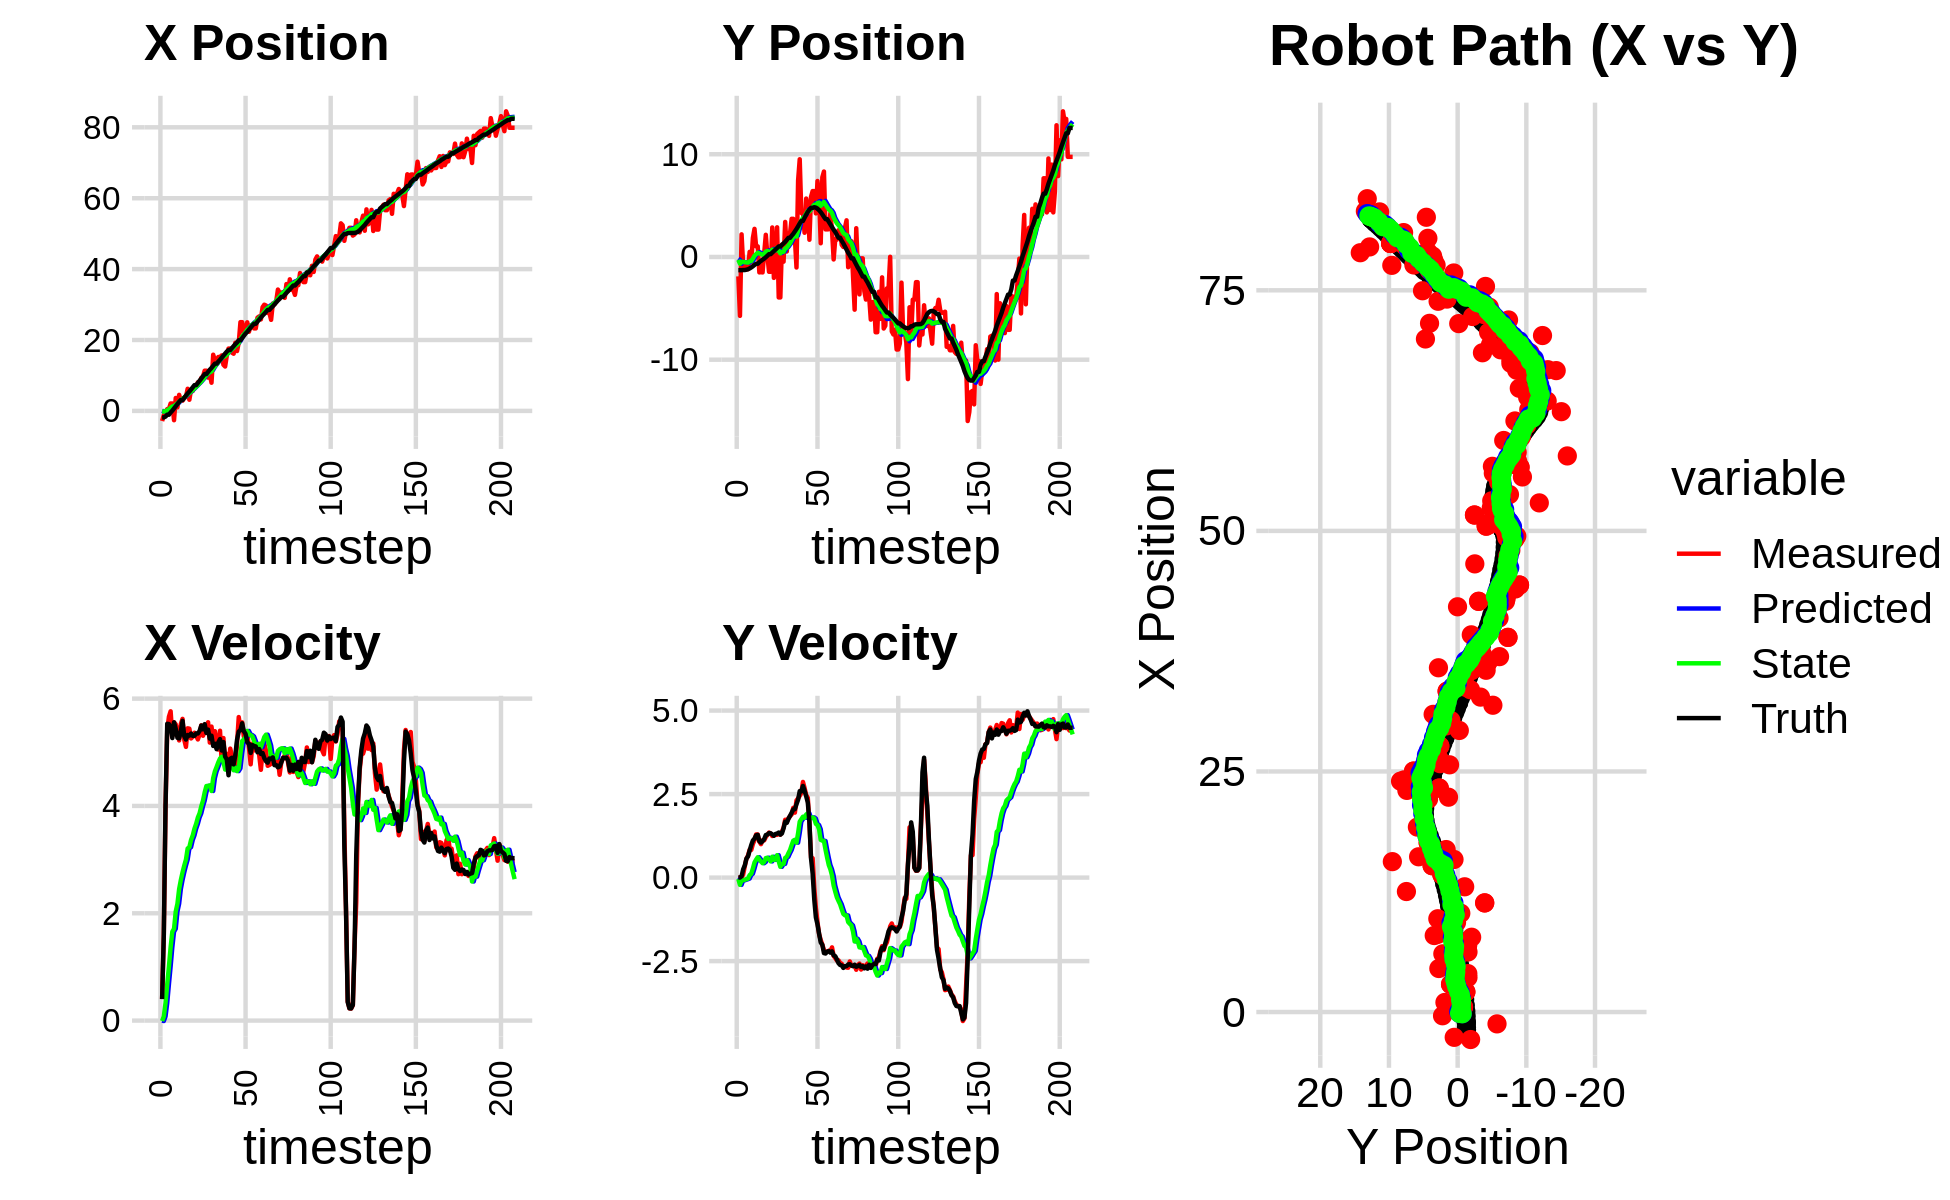

Data behind this chart, as committed beside it:
6.050645118734163663e-01, -2.274654031126088771e+00, 0.000000000000000000e+00, 0.000000000000000000e+00, 0.000000000000000000e+00, 0.000000000000000000e+00, 0.000000000000000000e+00, 0.000000000000000000e+00, 4.273218362948444371e-02, -1.630151512241909129e-01, 0.000000000000000000e+00, 0.000000000000000000e+00, -1.849820017696646168e+00, -1.284503935960926491e+00, 0.000000000000000000e+00, 0.000000000000000000e+00, 0.000000000000000000e+00, -1.624776341486722231e-04
-2.856316089635805522e+00, -1.887735545748957300e+00, 4.029999963898068249e-01, 2.457297703899408037e-05, 4.273218362948444371e-02, -1.630151512241909129e-01, 0.000000000000000000e+00, 0.000000000000000000e+00, -1.425580593818340236e-01, -2.809475688749256683e-01, -8.102721902508353002e-03, -4.071461061200713771e-02, -1.849820017696646168e+00, -1.284503935960926491e+00, 4.000000000000000222e-01, 0.000000000000000000e+00, 4.000000059604644775e-01, -6.097512959968298674e-05
-1.229943573543802460e+00, -5.731742826349650599e+00, 1.621000048485001344e+00, 9.884068815996080090e-05, -1.433683315720848672e-01, -2.850190299361263779e-01, -8.102721902508353002e-03, -4.071461061200713771e-02, -1.783585358474069626e-01, -6.569554572909551693e-01, 7.703447766611995484e-02, -2.172319764367897088e-01, -1.835236430328905044e+00, -1.284501997511139804e+00, 1.600000000000000089e+00, 1.000000000000000021e-03, 1.600000023841857910e+00, -1.823727157898247242e-03
-3.872691390485513696e-01, 2.200246035636745034e+00, 3.970993352398112464e+00, 7.242016449539381839e-03, -1.706550880807949644e-01, -6.786786549346341957e-01, 7.703447766611995484e-02, -2.172319764367897088e-01, -7.320390213528710222e-02, -4.682810021443951642e-01, 3.273211659257011519e-01, -8.315072809527232489e-02, -1.599488138543596394e+00, -1.283849060851285140e+00, 4.000000000000000000e+00, 4.299999999999999656e-02, 4.000000000000000000e+00, -1.823727157898247242e-03
5.165385008956744350e-01, -8.537160350164952893e-01, 5.416073655867173819e+00, 1.001657149775527361e-01, -4.047178554271698564e-02, -4.765960749539224217e-01, 3.273211659257011519e-01, -8.315072809527232489e-02, 1.705422937628947866e-01, -4.944785244953870396e-01, 6.771346479534627871e-01, -8.257456386775911816e-02, -1.077179789425505296e+00, -1.274088907944225690e+00, 5.530999999999999694e+00, 2.510000000000000009e-01, 5.537000179290771484e+00, -1.849204860627651215e-02
5.165385008956744350e-01, -8.537160350164952893e-01, 5.662711481344213205e+00, 3.415056041046752311e-01, 2.382557585582410487e-01, -5.027359808821629805e-01, 6.771346479534627871e-01, -8.257456386775911816e-02, 4.486030477780940107e-01, -5.070009070534027273e-01, 1.006693774244063144e+00, -6.378963945893603715e-02, -1.077179789425505296e+00, -1.274088907944225690e+00, 5.525000000000000355e+00, 3.669999999999999929e-01, 5.537000179290771484e+00, -6.023483350872993469e-02
2.092640996422437283e+00, -1.193699790699405350e+00, 5.763580323382305082e+00, 5.628690563954016346e-01, 5.492724252025003029e-01, -5.133798709992963838e-01, 1.006693774244063144e+00, -6.378963945893603715e-02, 8.549695471181912865e-01, -5.314565124726716716e-01, 1.368059657850253519e+00, -4.803354507926434203e-02, -4.421128033894692888e-01, -1.238679205576194375e+00, 5.471000000000000085e+00, 5.679999999999999494e-01, 5.500000000000000000e+00, -9.735091030597686768e-02
2.092640996422437283e+00, -1.193699790699405350e+00, 5.302788662425093946e+00, 6.623948474153944499e-01, 9.917755129032166383e-01, -5.362598669805981322e-01, 1.368059657850253519e+00, -4.803354507926434203e-02, 1.242929043228032659e+00, -5.487890192142593770e-01, 1.656649461603443729e+00, -2.914050924281263999e-02, 8.287727822399261479e-02, -1.190584138991240826e+00, 5.264999999999999680e+00, 6.360000000000000098e-01, 5.303999900817871094e+00, -1.242707446217536926e-01
-2.628365397606053033e+00, 4.986680140821601603e-01, 5.557552068398555534e+00, 8.354721543672342099e-01, 1.408593989388376988e+00, -5.517030701385405855e-01, 1.656649461603443729e+00, -2.914050924281263999e-02, 1.289603367204291251e+00, -4.301349713481275039e-01, 1.710615444877724434e+00, 7.523357529332312665e-02, 6.904326679795762534e-01, -1.116283358667868431e+00, 5.557999999999999829e+00, 8.100000000000000533e-01, 5.617000102996826172e+00, -1.492136120796203613e-01
3.641593098668349349e+00, -5.275931218303946402e-01, 5.520963495962890377e+00, 8.299717590381706644e-01, 1.460664911692063583e+00, -4.226116138187951954e-01, 1.710615444877724434e+00, 7.523357529332312665e-02, 1.799629649153649646e+00, -3.925040752633610630e-01, 2.032435537261507719e+00, 1.167313447389007747e-01, 1.327376484985351324e+00, -1.021691309123798019e+00, 5.437999999999999723e+00, 9.759999999999999787e-01, 5.525000095367431641e+00, -1.492136120796203613e-01
1.000670254716743646e+00, 1.849409355095103180e+00, 5.400109411630863221e+00, 1.005916337317315667e+00, 2.002873202879800196e+00, -3.808309407894709953e-01, 2.032435537261507719e+00, 1.167313447389007747e-01, 2.085823116471956507e+00, -1.685604046001014100e-01, 2.178268464560920936e+00, 2.717983893528491679e-01, 1.951445699292755354e+00, -9.076011048894060407e-01, 5.269999999999999574e+00, 1.110999999999999988e+00, 5.386000156402587891e+00, -1.841662526130676270e-01
4.523384690505118932e+00, 2.735478533727378370e+00, 5.220958302953709662e+00, 1.121247532196801622e+00, 2.303649962928048467e+00, -1.413805656648164932e-01, 2.178268464560920936e+00, 2.717983893528491679e-01, 2.616998792055784673e+00, 1.183123356635571444e-01, 2.451187648827840349e+00, 4.520597930404394171e-01, 2.561122060234669817e+00, -7.779849634361039046e-01, 5.258000000000000007e+00, 1.167999999999999927e+00, 5.386000156402587891e+00, -2.115457504987716675e-01
2.884695872718020304e+00, 1.031791342932239397e+00, 5.529108774182070363e+00, 1.291758437179695074e+00, 2.862117556938568619e+00, 1.635183149676010805e-01, 2.451187648827840349e+00, 4.520597930404394171e-01, 3.010607083733936040e+00, 2.708227219877841208e-01, 2.620175686906025536e+00, 5.374937256818337339e-01, 3.074889302199503405e+00, -6.587964162784601951e-01, 5.394000000000000128e+00, 1.264999999999999902e+00, 5.539999961853027344e+00, -2.295120209455490112e-01
2.884695872718020304e+00, 1.031791342932239397e+00, 5.622528223246136214e+00, 1.291719007755294690e+00, 3.272624652424538816e+00, 3.245720945559674719e-01, 2.620175686906025536e+00, 5.374937256818337339e-01, 3.386080785093507739e+00, 4.153065887658486943e-01, 2.762611236047660679e+00, 6.094925788167085967e-01, 3.074889302199503405e+00, -6.587964162784601951e-01, 5.586000000000000298e+00, 1.280000000000000027e+00, 5.730999946594238281e+00, -2.258213311433792114e-01
3.587982878391065888e+00, -1.502067969970114047e+00, 5.233941659979392647e+00, 1.078976010928298646e+00, 3.662341908698273585e+00, 4.762558466475195762e-01, 2.762611236047660679e+00, 6.094925788167085967e-01, 3.774558927724207980e+00, 3.481509685931641340e-01, 2.888972423875519002e+00, 5.437223823174378579e-01, 3.710219502325340368e+00, -5.131296375521408049e-01, 5.301000000000000156e+00, 1.090999999999999970e+00, 5.412000179290771484e+00, -2.033017724752426147e-01
3.993650675064290834e+00, -1.480176076952062880e+00, 5.100640293494216770e+00, 1.001335168908052964e+00, 4.063456170111759747e+00, 4.025232068249079420e-01, 2.888972423875519002e+00, 5.437223823174378579e-01, 4.163435949737169572e+00, 2.807255913843428319e-01, 3.000048769852873498e+00, 4.815871902983087649e-01, 4.323226094838831024e+00, -3.854246005444673107e-01, 5.237000000000000099e+00, 1.048000000000000043e+00, 5.341000080108642578e+00, -1.938503533601760864e-01
6.242346167776215538e+00, -1.505261466353723820e+00, 5.446621684299026711e+00, 1.117099633798228409e+00, 4.463440826722457011e+00, 3.288843104141737084e-01, 3.000048769852873498e+00, 4.815871902983087649e-01, 4.718462348761507386e+00, 2.189719822970208341e-01, 3.207752772587919576e+00, 4.303320294492264386e-01, 4.927910924222821620e+00, -2.661202407172588158e-01, 5.322000000000000064e+00, 1.092000000000000082e+00, 5.433000087738037109e+00, -2.022941261529922485e-01
3.148024439655567441e+00, 3.679189820131427702e-01, 5.439764456607521836e+00, 1.115693219512996937e+00, 5.039237626020299565e+00, 2.620051852419434946e-01, 3.207752772587919576e+00, 4.303320294492264386e-01, 4.997296734848139188e+00, 3.026606806460581112e-01, 3.232024670801378008e+00, 4.680727418095483872e-01, 5.437350392173859071e+00, -1.629865622951173487e-01, 5.309999999999999609e+00, 1.153999999999999915e+00, 5.434000015258789062e+00, -2.022941261529922485e-01
6.050680896041801482e+00, 2.155836536643465973e+00, 5.257747103191309002e+00, 1.213635205012731255e+00, 5.320499201928276634e+00, 3.494679548270129832e-01, 3.232024670801378008e+00, 4.680727418095483872e-01, 5.473353101419915490e+00, 5.230137047042081599e-01, 3.366747630332513452e+00, 5.837957802158389997e-01, 6.049853444209630560e+00, -2.585797163379638039e-02, 5.349000000000000199e+00, 1.274000000000000021e+00, 5.498000144958496094e+00, -2.268546372652053833e-01
5.606646299811525402e+00, 1.010453080490245209e-01, 5.289959030625773551e+00, 1.285872046784212630e+00, 5.810027864453166657e+00, 5.813932827257920488e-01, 3.366747630332513452e+00, 5.837957802158389997e-01, 5.884697216251796981e+00, 5.775082328581186975e-01, 3.452128536144566162e+00, 5.953643976289371142e-01, 6.661679387147689368e+00, 1.212378276167713348e-01, 5.306000000000000050e+00, 1.288000000000000034e+00, 5.460000038146972656e+00, -2.384531944990158081e-01
6.905348420105896778e+00, -1.443172024220968241e+00, 5.364098396680097913e+00, 1.348484671721760675e+00, 6.229910069866253508e+00, 6.370446726210123867e-01, 3.452128536144566162e+00, 5.953643976289371142e-01, 6.372636354574589213e+00, 5.127409165613630027e-01, 3.576798327220493068e+00, 5.384260583202984396e-01, 7.270939946167356283e+00, 2.730140229354499626e-01, 5.307000000000000384e+00, 1.332000000000000073e+00, 5.471000194549560547e+00, -2.462871670722961426e-01
6.905348420105896778e+00, -1.443172024220968241e+00, 5.303915411788386436e+00, 1.317083130398113866e+00, 6.730316187296638830e+00, 5.665835223933928244e-01, 3.576798327220493068e+00, 5.384260583202984396e-01, 6.824913853749021264e+00, 4.486850264560612311e-01, 3.668697507779615563e+00, 4.857520236288723758e-01, 7.270939946167356283e+00, 2.730140229354499626e-01, 5.352000000000000313e+00, 1.326999999999999957e+00, 5.513999938964843750e+00, -2.433995008468627930e-01
8.083906352519969474e+00, 2.869719221120091479e+00, 5.239223115498879757e+00, 1.244495323848040069e+00, 7.191783604526983176e+00, 4.972602288189484909e-01, 3.668697507779615563e+00, 4.857520236288723758e-01, 7.335099531889970770e+00, 7.141178588462790966e-01, 3.785491074777610709e+00, 6.241239315829056888e-01, 7.885285496831734520e+00, 4.264454382697391299e-01, 5.349999999999999645e+00, 1.294000000000000039e+00, 5.505000114440917969e+00, -2.332122921943664551e-01
7.773511410270360855e+00, -2.037655160374852059e+00, 5.329705453338950960e+00, 1.265987984849571646e+00, 7.713648639367732152e+00, 7.765302520045697099e-01, 3.785491074777610709e+00, 6.241239315829056888e-01, 7.790278860679610951e+00, 5.904243364212179435e-01, 3.862357700439551955e+00, 5.301576303846947669e-01, 8.501017689541717104e+00, 5.734588637565748437e-01, 5.397000000000000242e+00, 1.252000000000000002e+00, 5.540999889373779297e+00, -2.332122921943664551e-01
9.308996215773865046e+00, 1.651350401399240275e-01, 5.503189702973013020e+00, 1.279610945070331685e+00, 8.176514630723566768e+00, 6.434400994596873868e-01, 3.862357700439551955e+00, 5.301576303846947669e-01, 8.341631313552154481e+00, 6.411491931313031412e-01, 3.992651437966741934e+00, 5.429030277096902335e-01, 9.127482533764501582e+00, 7.192704219071150984e-01, 5.496999999999999886e+00, 1.306000000000000050e+00, 5.650000095367431641e+00, -2.284620553255081177e-01
9.693359814909747740e+00, 2.885841561624837404e+00, 5.307753488917485996e+00, 1.280372335474800227e+00, 8.740896457348828363e+00, 6.954394959022721645e-01, 3.992651437966741934e+00, 5.429030277096902335e-01, 8.876629781878415670e+00, 8.969032007249335692e-01, 4.098834529273832850e+00, 6.709561381982671602e-01, 9.755454183226849096e+00, 8.701512358819051274e-01, 5.426999999999999602e+00, 1.318000000000000060e+00, 5.585000038146972656e+00, -2.367046326398849487e-01
1.134157037783964128e+01, -3.939128683513579254e+00, 5.377954860443158402e+00, 1.313352590545471932e+00, 9.286513234805799044e+00, 9.639988145447603296e-01, 4.098834529273832850e+00, 6.709561381982671602e-01, 9.506981518945547549e+00, 6.178071330039747178e-01, 4.253418502107965793e+00, 4.868388953942690556e-01, 1.038684952277094808e+01, 1.024552537356423265e+00, 5.524000000000000021e+00, 1.348999999999999977e+00, 5.685999870300292969e+00, -2.395222634077072144e-01
1.134157037783964128e+01, -3.939128683513579254e+00, 5.367033958950778505e+00, 1.286199079832485159e+00, 9.932323369156344839e+00, 6.664910225434016455e-01, 4.253418502107965793e+00, 4.868388953942690556e-01, 1.009437254879147794e+01, 3.502242399888079727e-01, 4.370438616677795984e+00, 3.228139984941749696e-01, 1.038684952277094808e+01, 1.024552537356423265e+00, 5.360999999999999766e+00, 1.284999999999999920e+00, 5.513000011444091797e+00, -2.352121472358703613e-01
9.391664267104566477e+00, 1.211156117221868556e+00, 5.558835999720763255e+00, 1.377633491610940952e+00, 1.053141641045925780e+01, 3.825056398382254974e-01, 4.370438616677795984e+00, 3.228139984941749696e-01, 1.049686679937379452e+01, 4.937677419165431569e-01, 4.374653014287186004e+00, 4.051289949704468540e-01, 1.100601685099023896e+01, 1.173238947237154939e+00, 5.421999999999999709e+00, 1.322999999999999954e+00, 5.580999851226806641e+00, -2.429330945014953613e-01
1.026621162932953624e+01, -4.579970096062738749e-01, 5.180733127364400836e+00, 1.494546888588401901e+00, 1.093433210080251250e+01, 5.342806414135878867e-01, 4.374653014287186004e+00, 4.051289949704468540e-01, 1.091909220245705825e+01, 5.076616701186037472e-01, 4.382256225590538179e+00, 4.101991866990792879e-01, 1.162564003500422416e+01, 1.329534246143830423e+00, 5.254999999999999893e+00, 1.477000000000000091e+00, 5.459000110626220703e+00, -2.808563709259033203e-01
7.950135350059058581e+00, 3.407621695691232855e+00, 5.478949794254858396e+00, 1.731364491939271000e+00, 1.135731782501611242e+01, 5.486815887885116982e-01, 4.382256225590538179e+00, 4.101991866990792879e-01, 1.114057967824944306e+01, 8.271213683378597636e-01, 4.278895573149725351e+00, 5.914383048993656633e-01, 1.212957680247396475e+01, 1.474804355671779588e+00, 5.309000000000000163e+00, 1.673999999999999932e+00, 5.566999912261962891e+00, -3.060730099678039551e-01
1.585368263709877112e+01, 5.308268805148474989e-01, 5.255825392997615531e+00, 1.660856515022403057e+00, 1.156846923556441631e+01, 8.862651988277963078e-01, 4.278895573149725351e+00, 5.914383048993656633e-01, 1.194954177767649384e+01, 9.073402877107344944e-01, 4.519708519474474606e+00, 6.229700676126392889e-01, 1.273238098627123627e+01, 1.664886429330359574e+00, 5.118000000000000327e+00, 1.639999999999999902e+00, 5.374000072479248047e+00, -3.060730099678039551e-01
1.427246213011711795e+01, 2.295692249233244997e+00, 5.393109095858078739e+00, 1.775966772474908639e+00, 1.240151262962394085e+01, 9.696372944719984233e-01, 4.519708519474474606e+00, 6.229700676126392889e-01, 1.258841868752143256e+01, 1.123028172455682538e+00, 4.645791715184454773e+00, 7.304769319318874521e-01, 1.332203209402410771e+01, 1.860275222794132821e+00, 5.158999999999999808e+00, 1.758000000000000007e+00, 5.449999809265136719e+00, -3.181188404560089111e-01
1.427246213011711795e+01, 2.295692249233244997e+00, 5.180977504646040899e+00, 1.836976724638146319e+00, 1.305299785903987875e+01, 1.196075865648871250e+00, 4.645791715184454773e+00, 7.304769319318874521e-01, 1.317323116621543200e+01, 1.329989062117662213e+00, 4.726326057015145743e+00, 8.261155764426271197e-01, 1.332203209402410771e+01, 1.860275222794132821e+00, 5.057999999999999829e+00, 1.848999999999999977e+00, 5.386000156402587891e+00, -3.407329916954040527e-01
1.520782297865258492e+01, 3.713229491409106409e+00, 5.050713236869901479e+00, 1.890699911858805926e+00, 1.364586377191694666e+01, 1.412600619761924969e+00, 4.726326057015145743e+00, 8.261155764426271197e-01, 1.378325100622089217e+01, 1.636399172368541599e+00, 4.812482368657370557e+00, 9.714818036083197050e-01, 1.390670120715566149e+01, 2.068308308114195082e+00, 5.182999999999999829e+00, 1.941000000000000059e+00, 5.533999919891357422e+00, -3.581946790218353271e-01
1.520782297865258492e+01, 3.713229491409106409e+00, 5.401348814046808222e+00, 2.088327251108470506e+00, 1.426449924308662887e+01, 1.733547352729373658e+00, 4.812482368657370557e+00, 9.714818036083197050e-01, 1.436550893051443722e+01, 1.935103071973395261e+00, 4.882936349256294051e+00, 1.105255113766570485e+00, 1.440015518722543142e+01, 2.253061963752612584e+00, 5.246000000000000441e+00, 2.040999999999999925e+00, 5.629000186920166016e+00, -3.689282536506652832e-01
1.565964508115715681e+01, 1.806536985963474562e+00, 4.821718436861555546e+00, 1.944384500557306161e+00, 1.485380256544006627e+01, 2.045628583350052487e+00, 4.882936349256294051e+00, 1.105255113766570485e+00, 1.491417715696835344e+01, 2.065057345257728105e+00, 4.916638649928871452e+00, 1.131560805288376548e+00, 1.500177872223557785e+01, 2.486479952258831450e+00, 5.033000000000000362e+00, 2.049999999999999822e+00, 5.434999942779541016e+00, -3.833096921443939209e-01
1.301437127593325904e+01, -1.023941323951890192e+00, 5.265159989074167157e+00, 2.310971719743128538e+00, 1.540584102196124050e+01, 2.178213425786565960e+00, 4.916638649928871452e+00, 1.131560805288376548e+00, 1.523433252045738939e+01, 1.986435281156761601e+00, 4.824463509901970149e+00, 1.045447793657154456e+00, 1.558360016348572863e+01, 2.722662403085394089e+00, 5.190000000000000391e+00, 2.197999999999999954e+00, 5.637000083923339844e+00, -4.135997295379638672e-01
1.252246892502041753e+01, 7.459034873466055870e+00, 4.812947790530581749e+00, 2.372654936739864162e+00, 1.571677887144758579e+01, 2.090980060522476869e+00, 4.824463509901970149e+00, 1.045447793657154456e+00, 1.546581247009210536e+01, 2.560813007810303077e+00, 4.678998882537183768e+00, 1.333680607728069845e+00, 1.616908752969649754e+01, 2.982219173169306625e+00, 4.919999999999999929e+00, 2.333000000000000185e+00, 5.445000171661376953e+00, -4.580104947090148926e-01
1.562904644045870484e+01, 9.508237793308222052e+00, 4.970807845990603546e+00, 2.450475735178228032e+00, 1.593371235834582400e+01, 2.694181068583110239e+00, 4.678998882537183768e+00, 1.333680607728069845e+00, 1.592321197367292385e+01, 3.265022992301472637e+00, 4.678855194917158400e+00, 1.674747126663438834e+00, 1.673236763529528659e+01, 3.262550308323023618e+00, 4.866999999999999993e+00, 2.588999999999999968e+00, 5.513000011444091797e+00, -4.580104947090148926e-01
1.758365339064907218e+01, 4.286221697319005486e+00, 4.675067206651629448e+00, 2.536829741599712751e+00, 1.639109749316464004e+01, 3.432497704967816698e+00, 4.678855194917158400e+00, 1.674747126663438834e+00, 1.648441542389214831e+01, 3.536408819660161296e+00, 4.732771424183303210e+00, 1.748902938035801657e+00, 1.717676270061146226e+01, 3.505835487620817759e+00, 4.572000000000000064e+00, 2.579000000000000181e+00, 5.249000072479248047e+00, -4.971669316291809082e-01
1.758365339064907218e+01, 4.286221697319005486e+00, 5.068084367608449270e+00, 2.863313290138056466e+00, 1.695769256631047739e+01, 3.711299113463741417e+00, 4.732771424183303210e+00, 1.748902938035801657e+00, 1.702213977273441614e+01, 3.805210834551524091e+00, 4.776874927621499900e+00, 1.822065157845083494e+00, 1.717676270061146226e+01, 3.505835487620817759e+00, 4.878000000000000114e+00, 2.742999999999999883e+00, 5.596000194549560547e+00, -5.142634510993957520e-01
1.643243300975810328e+01, 2.355932785536825058e+00, 4.940691253549680972e+00, 2.682621177499298959e+00, 1.749982726549656675e+01, 3.987417350336032396e+00, 4.776874927621499900e+00, 1.822065157845083494e+00, 1.742366280237416376e+01, 3.901349010446849785e+00, 4.736140833661282912e+00, 1.789516076383861343e+00, 1.772524559556175916e+01, 3.814585639845418985e+00, 4.897999999999999687e+00, 2.601999999999999869e+00, 5.546000003814697266e+00, -4.974258244037628174e-01
1.613365447567219491e+01, 5.683815314032873545e+00, 4.920233298778395437e+00, 2.471303451151675823e+00, 1.789727688574029330e+01, 4.080300618085235698e+00, 4.736140833661282912e+00, 1.789516076383861343e+00, 1.776746509858556777e+01, 4.233382574348730998e+00, 4.664783841416163312e+00, 1.887963764025571090e+00, 1.828267204803398016e+01, 4.115620090319949576e+00, 4.774000000000000021e+00, 2.435999999999999943e+00, 5.360000133514404297e+00, -4.654648602008819580e-01
1.922985482264257939e+01, 4.781609162058610529e+00, 4.755808490359854090e+00, 2.388717205373334096e+00, 1.823394348272718446e+01, 4.422178950751288085e+00, 4.664783841416163312e+00, 1.887963764025571090e+00, 1.831618513740485454e+01, 4.472087558246161443e+00, 4.714212499777964638e+00, 1.925165009323255072e+00, 1.883455193074716405e+01, 4.390135719536579550e+00, 4.948999999999999844e+00, 2.249000000000000110e+00, 5.435999870300292969e+00, -4.654648602008819580e-01
1.688376986996419760e+01, 1.674524500015640127e+00, 5.163920519510458718e+00, 1.643011710421665938e+00, 1.878760638738265243e+01, 4.664604059178486750e+00, 4.714212499777964638e+00, 1.925165009323255072e+00, 1.865898197510199452e+01, 4.423517080296939241e+00, 4.648945387937590823e+00, 1.784639972497945593e+00, 1.931257927417714271e+01, 4.600457622325123452e+00, 5.233999999999999986e+00, 1.665999999999999925e+00, 5.493000030517578125e+00, -3.080433011054992676e-01
1.921798628556038935e+01, 5.860056950678412591e+00, 5.655935739550971952e+00, 6.031063007943358034e-01, 1.912387651389575183e+01, 4.601981077546733800e+00, 4.648945387937590823e+00, 1.784639972497945593e+00, 1.917741094832018689e+01, 4.645140178852981805e+00, 4.700389147133035017e+00, 1.787206192521688886e+00, 1.992325794681788764e+01, 4.781240894125873275e+00, 5.386000000000000121e+00, 5.739999999999999547e-01, 5.415999889373779297e+00, -1.062310338020324707e-01
2.503822624706561584e+01, 6.410779907698369584e+00, 5.443141879106748959e+00, 5.804155695141303140e-01, 1.964744986303348995e+01, 4.823860798105150671e+00, 4.700389147133035017e+00, 1.787206192521688886e+00, 2.010405977018917412e+01, 4.891012325075622336e+00, 4.979639857203601139e+00, 1.802777816583080561e+00, 1.992325794681788764e+01, 4.781240894125873275e+00, 5.415000000000000036e+00, 1.179999999999999938e-01, 5.415999889373779297e+00, -1.062310338020324707e-01
2.503822624706561584e+01, 6.410779907698369584e+00, 5.557627702153949301e+00, -3.051723355584116670e-01, 2.060202375590953494e+01, 5.071290106733930436e+00, 4.979639857203601139e+00, 1.802777816583080561e+00, 2.097625224175719794e+01, 5.079156916485384698e+00, 5.207882645490312434e+00, 1.768540948517498101e+00, 2.055134117638890956e+01, 4.840966179347537590e+00, 5.540000000000000036e+00, -6.520000000000000240e-01, 5.578000068664550781e+00, 5.485545098781585693e-02
2.212707078463153465e+01, 4.238103283930946041e+00, 5.291888161407891644e+00, -9.066864047544740401e-01, 2.149704050630623087e+01, 5.256011011337134775e+00, 5.207882645490312434e+00, 1.768540948517498101e+00, 2.155027609258609544e+01, 5.058369829786089511e+00, 5.240387452968872317e+00, 1.608526208797068202e+00, 2.118747913880604017e+01, 4.800229026890212580e+00, 5.392999999999999794e+00, -1.191999999999999948e+00, 5.522999763488769531e+00, 1.696875095367431641e-01
2.303209030686968006e+01, 7.390800430341284866e+00, 5.343709052450255292e+00, -1.335228979669091931e+00, 2.207431483788298365e+01, 5.219222450665796487e+00, 5.240387452968872317e+00, 1.608526208797068202e+00, 2.215412581677837522e+01, 5.253208703497612930e+00, 5.288658919924199786e+00, 1.573623075578380881e+00, 2.181687366956946050e+01, 4.687481834499480193e+00, 5.342999999999999972e+00, -1.401000000000000023e+00, 5.522999763488769531e+00, 2.448556721210479736e-01
2.499400532297448052e+01, 5.829350306642253621e+00, 5.368817278183144026e+00, -1.691580366943704838e+00, 2.268299170877079618e+01, 5.410571011055450796e+00, 5.288658919924199786e+00, 1.573623075578380881e+00, 2.286781430115362568e+01, 5.296255624295605813e+00, 5.397208669502218115e+00, 1.449565148159150718e+00, 2.232703983821556903e+01, 4.554180099573998497e+00, 5.185999999999999943e+00, -1.681000000000000050e+00, 5.452000141143798828e+00, 3.052290976047515869e-01
2.232618767059786435e+01, 1.333560420585038431e+00, 5.083483083252322565e+00, -1.868489910056847503e+00, 2.340753516810384838e+01, 5.441212139111520685e+00, 5.397208669502218115e+00, 1.449565148159150718e+00, 2.330839568665014028e+01, 4.978748984650943399e+00, 5.333476905209391994e+00, 1.129081185493539863e+00, 2.292444527161795165e+01, 4.363519146319176478e+00, 5.157000000000000028e+00, -1.941000000000000059e+00, 5.510000228881835938e+00, 3.522328734397888184e-01
2.413128095892000147e+01, 7.758060171203678301e+00, 4.775591185911568282e+00, -2.006521130372642236e+00, 2.384174337717108116e+01, 5.091657103200297740e+00, 5.333476905209391994e+00, 1.129081185493539863e+00, 2.383887046249078878e+01, 5.154853436532875754e+00, 5.320470348535255134e+00, 1.107054286886920202e+00, 2.351272690349578554e+01, 4.144867374116441461e+00, 4.988000000000000433e+00, -2.009999999999999787e+00, 5.377999782562255859e+00, 3.977655470371246338e-01
2.399080683330095098e+01, 8.313886119285493592e+00, 5.160957641215579983e+00, -2.168437405322108269e+00, 2.437091749734431545e+01, 5.265558865221567686e+00, 5.320470348535255134e+00, 1.107054286886920202e+00, 2.433381224859870429e+01, 5.351663994345361886e+00, 5.295761095983993805e+00, 1.095322117970481957e+00, 2.409851372226351884e+01, 3.897729351174218593e+00, 5.136000000000000121e+00, -2.259999999999999787e+00, 5.611999988555908203e+00, 3.977655470371246338e-01
2.327280056476346815e+01, 2.681558802094797578e+00, 5.034020437549401983e+00, -2.232865176900371118e+00, 2.486338835819710269e+01, 5.461196206142409970e+00, 5.295761095983993805e+00, 1.095322117970481957e+00, 2.472671571721178196e+01, 5.099737721569989723e+00, 5.211372626110672535e+00, 8.313506341932961341e-01, 2.458919155589980576e+01, 3.680472328531679604e+00, 5.116999999999999993e+00, -2.271999999999999797e+00, 5.598999977111816406e+00, 4.174813926219940186e-01
2.327280056476346815e+01, 2.681558802094797578e+00, 5.068156641288419806e+00, -2.212394761303795754e+00, 2.524785297982284860e+01, 5.182872784989319470e+00, 5.211372626110672535e+00, 8.313506341932961341e-01, 2.508647656634262191e+01, 4.855421704770277458e+00, 5.115102872589362804e+00, 5.916866149861405022e-01, 2.458919155589980576e+01, 3.680472328531679604e+00, 5.108999999999999986e+00, -2.217000000000000082e+00, 5.568999767303466797e+00, 4.115947186946868896e-01
2.630476224465330048e+01, 2.699374331903298785e+00, 5.044868150566599319e+00, -2.190731691330260134e+00, 2.559798685360155801e+01, 4.914590366268891231e+00, 5.115102872589362804e+00, 5.916866149861405022e-01, 2.565016796011838451e+01, 4.620704273332339795e+00, 5.143861794620776529e+00, 3.756582408921298466e-01, 2.517686760412784608e+01, 3.423839523611338365e+00, 5.001000000000000334e+00, -2.197000000000000064e+00, 5.462999820709228516e+00, 4.096789360046386719e-01
2.665538579230061345e+01, 4.277521326484538200e+00, 4.949988822152176837e+00, -2.202802092349652519e+00, 2.616455413958046350e+01, 4.658270097421552514e+00, 5.143861794620776529e+00, 3.756582408921298466e-01, 2.619414236492027115e+01, 4.513658603847908068e+00, 5.157036273348683864e+00, 2.471765402399024314e-01, 2.575499546582380361e+01, 3.171343281248027779e+00, 5.059999999999999609e+00, -2.246999999999999886e+00, 5.535999774932861328e+00, 4.186977744102478027e-01
2.580953145083718780e+01, 2.559021695510861782e+00, 4.673581392990719507e+00, -2.088491688632576615e+00, 2.670984599225513989e+01, 4.538376257871898467e+00, 5.157036273348683864e+00, 2.471765402399024314e-01, 2.661711917920573711e+01, 4.282525341290170928e+00, 5.093561231816481794e+00, 6.069382667049461055e-02, 2.633449471030914069e+01, 2.913852646301795524e+00, 4.969000000000000306e+00, -2.208000000000000185e+00, 5.436999797821044922e+00, 4.202494621276855469e-01
2.925958120834910048e+01, -2.416089041977516894e-01, 5.026371459562893662e+00, -2.343865608946938295e+00, 2.712647530238738369e+01, 4.288594723957220189e+00, 5.093561231816481794e+00, 6.069382667049461055e-02, 2.729059730143156770e+01, 3.834797772872386101e+00, 5.187141371249321509e+00, -2.381870342486814840e-01, 2.690633022767778471e+01, 2.657102539288855869e+00, 4.985999999999999766e+00, -2.326999999999999957e+00, 5.501999855041503906e+00, 4.363372325897216797e-01
... 148 more rows
